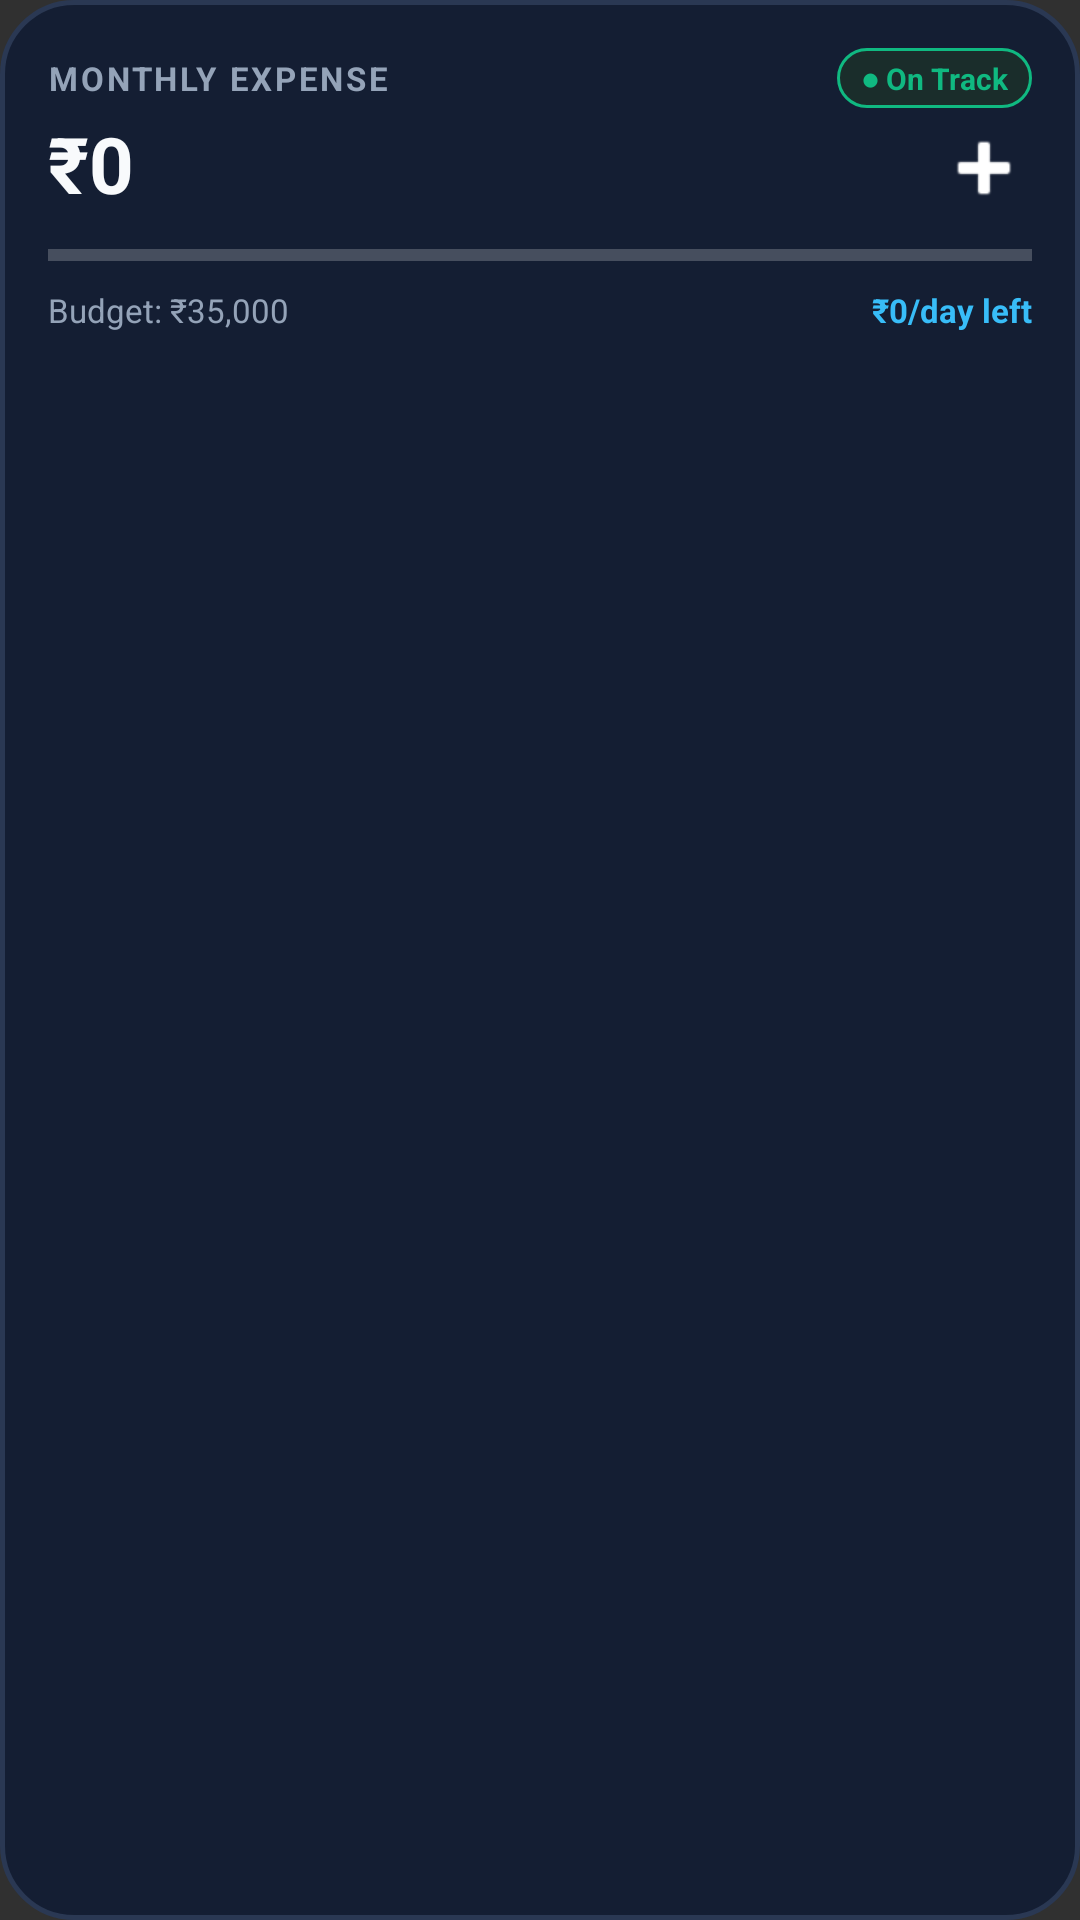

Write the Android layout XML for this screen, with the resource values it uses.
<!-- AndroidManifest.xml: application theme Theme.PaisaTrack -->
<!-- res/layout/widget_expense_tracker.xml -->
<?xml version="1.0" encoding="utf-8"?>
<LinearLayout xmlns:android="http://schemas.android.com/apk/res/android"
    android:id="@+id/widget_root"
    android:layout_width="match_parent"
    android:layout_height="match_parent"
    android:background="@drawable/widget_background"
    android:orientation="vertical"
    android:padding="16dp">

    
    <LinearLayout
        android:layout_width="match_parent"
        android:layout_height="wrap_content"
        android:gravity="center_vertical"
        android:orientation="horizontal">

        <TextView
            android:id="@+id/widget_tv_header"
            android:layout_width="0dp"
            android:layout_height="wrap_content"
            android:layout_weight="1"
            android:letterSpacing="0.08"
            android:text="MONTHLY EXPENSE"
            android:textColor="#94A3B8"
            android:textSize="11sp"
            android:textStyle="bold" />

        <TextView
            android:id="@+id/widget_tv_status"
            android:layout_width="wrap_content"
            android:layout_height="wrap_content"
            android:background="@drawable/widget_status_badge"
            android:paddingStart="8dp"
            android:paddingTop="3dp"
            android:paddingEnd="8dp"
            android:paddingBottom="3dp"
            android:text="● On Track"
            android:textColor="#10B981"
            android:textSize="10sp"
            android:textStyle="bold" />
    </LinearLayout>

    
    <LinearLayout
        android:layout_width="match_parent"
        android:layout_height="wrap_content"
        android:layout_marginTop="4dp"
        android:gravity="center_vertical"
        android:orientation="horizontal">

        <TextView
            android:id="@+id/widget_tv_amount"
            android:layout_width="0dp"
            android:layout_height="wrap_content"
            android:layout_weight="1"
            android:includeFontPadding="false"
            android:text="₹0"
            android:textColor="#F8FAFC"
            android:textSize="26sp"
            android:textStyle="bold" />

        <ImageButton
            android:id="@+id/widget_btn_add"
            android:layout_width="32dp"
            android:layout_height="32dp"
            android:background="@drawable/widget_btn_bg"
            android:contentDescription="Add Expense"
            android:src="@android:drawable/ic_input_add"
            android:tint="#FFFFFF" />
    </LinearLayout>

    
    <ProgressBar
        android:id="@+id/widget_progress_bar"
        style="?android:attr/progressBarStyleHorizontal"
        android:layout_width="match_parent"
        android:layout_height="6dp"
        android:layout_marginTop="10dp"
        android:max="100"
        android:progress="0"
        android:progressTint="#10B981" />

    
    <LinearLayout
        android:layout_width="match_parent"
        android:layout_height="wrap_content"
        android:layout_marginTop="8dp"
        android:orientation="horizontal">

        <TextView
            android:id="@+id/widget_tv_budget_info"
            android:layout_width="0dp"
            android:layout_height="wrap_content"
            android:layout_weight="1"
            android:ellipsize="end"
            android:maxLines="1"
            android:text="Budget: ₹35,000"
            android:textColor="#94A3B8"
            android:textSize="11sp" />

        <TextView
            android:id="@+id/widget_tv_burn_rate"
            android:layout_width="wrap_content"
            android:layout_height="wrap_content"
            android:text="₹0/day left"
            android:textColor="#38BDF8"
            android:textSize="11sp"
            android:textStyle="bold" />
    </LinearLayout>

</LinearLayout>
<!-- resources referenced by this layout -->
<resources>
  <!-- drawable widget_background (drawable) -->
  <?xml version="1.0" encoding="utf-8"?>
  <shape xmlns:android="http://schemas.android.com/apk/res/android"
      android:shape="rectangle">
      <solid android:color="#141E33" />
      <stroke
          android:width="1.5dp"
          android:color="#2A3853" />
      <corners android:radius="24dp" />
  </shape>
  <!-- drawable widget_status_badge (drawable) -->
  <?xml version="1.0" encoding="utf-8"?>
  <shape xmlns:android="http://schemas.android.com/apk/res/android"
      android:shape="rectangle">
      <solid android:color="#1A2D2B" />
      <stroke
          android:width="1dp"
          android:color="#10B981" />
      <corners android:radius="12dp" />
  </shape>
  <style name="Theme.PaisaTrack" parent="android:Theme.Material.NoActionBar">
          <item name="android:statusBarColor">#0F172A</item>
          <item name="android:navigationBarColor">#0F172A</item>
          <item name="android:windowLightStatusBar">false</item>
      </style>
</resources>
